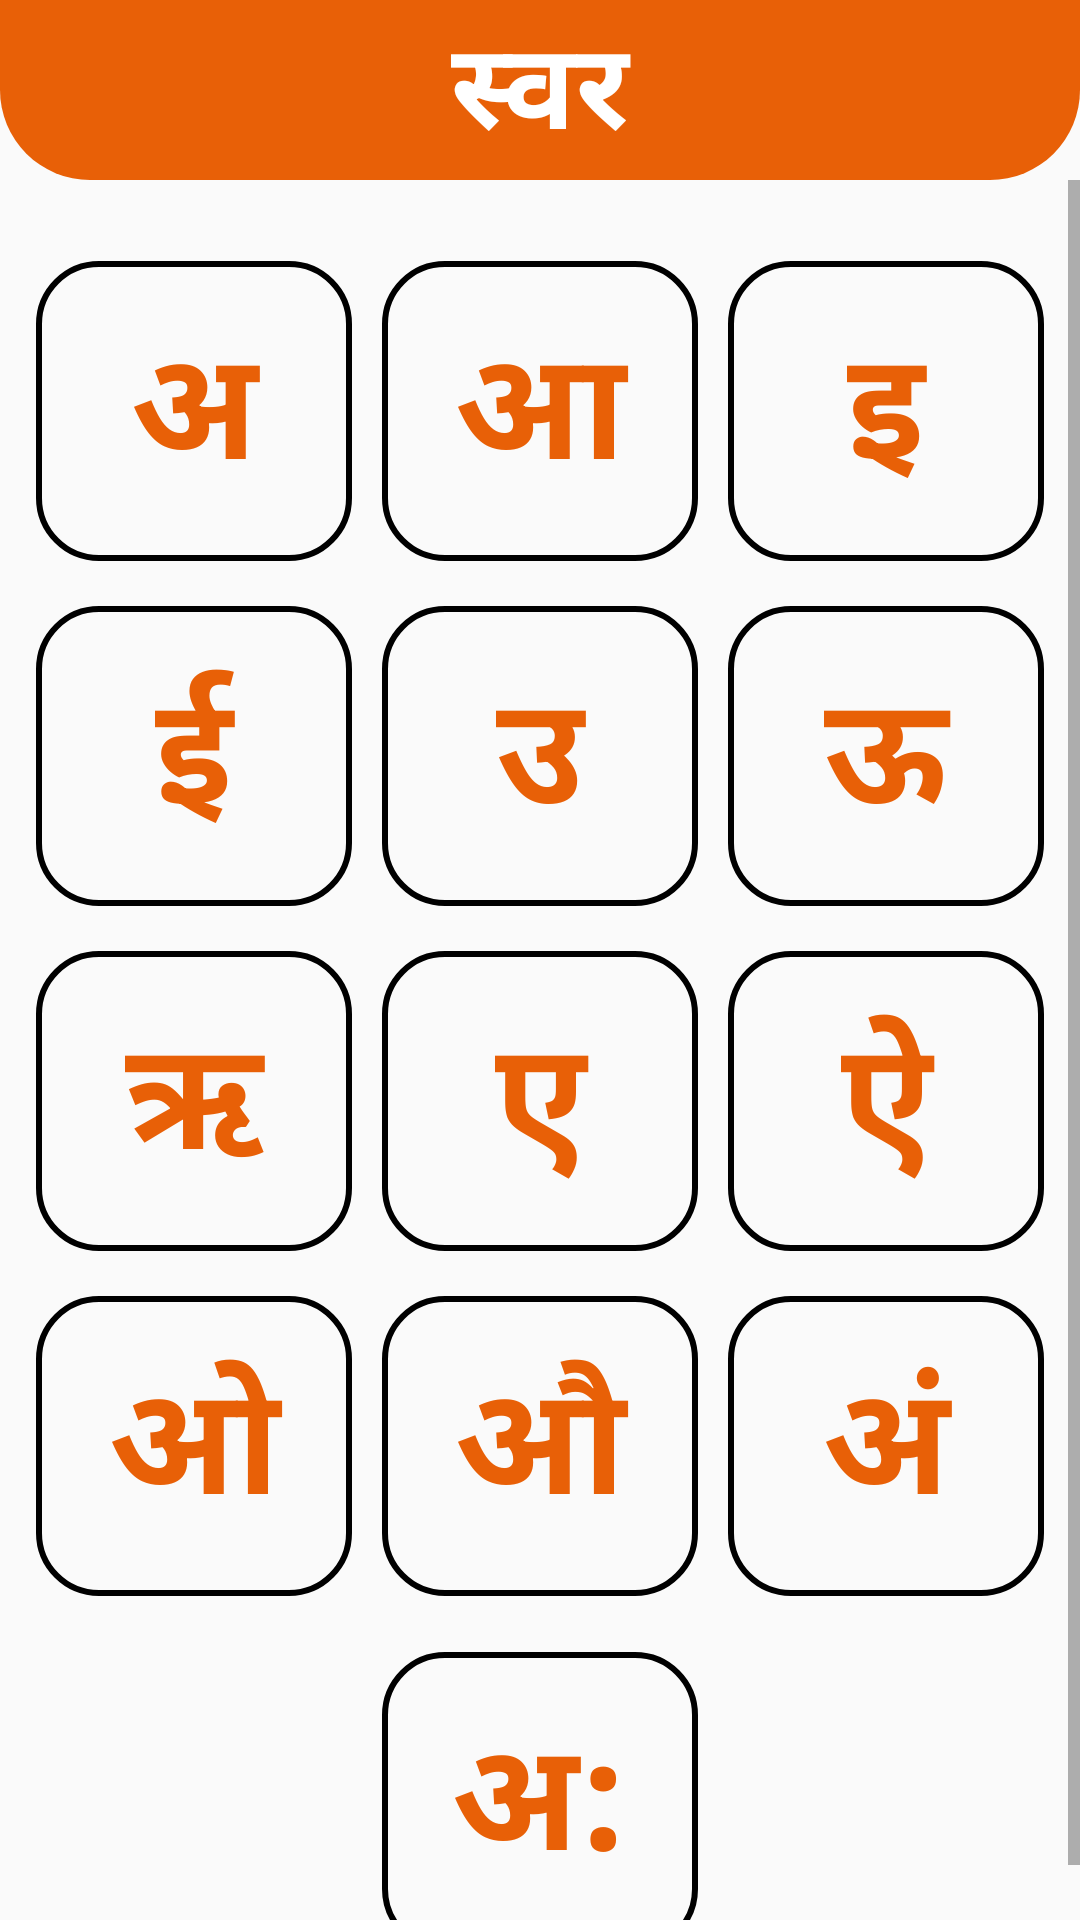

The Android layout XML behind this screen, and the referenced resources:
<!-- AndroidManifest.xml: application theme AppTheme -->
<!-- res/layout/activity_mulakshare.xml -->
<?xml version="1.0" encoding="utf-8"?>
<RelativeLayout
    xmlns:android="http://schemas.android.com/apk/res/android"
    xmlns:app="http://schemas.android.com/apk/res-auto"
    xmlns:tools="http://schemas.android.com/tools"
    android:layout_width="match_parent"
    android:layout_height="match_parent"
    tools:context=".Mulakshare">

    <TextView
        android:id="@+id/title"
        android:layout_width="match_parent"
        android:layout_height="60dp"
        android:background="@drawable/orange_info_bg"
        android:textColor="@color/white"
        android:text="स्वर"
        android:textSize="40dp"
        android:textStyle="bold"
        android:gravity="center"/>

    <ScrollView
        android:layout_below="@id/title"
        android:layout_width="match_parent"
        android:layout_height="match_parent">
        <TableLayout
            android:padding="7dp"
            android:layout_marginTop="10dp"
            android:layout_width="match_parent"
            android:layout_height="wrap_content"
            android:layout_column="3">

            <TableRow
                android:id="@+id/tableRow1"
                android:layout_marginTop="5dp"
                android:layout_width="fill_parent"
                android:layout_height="0dp"
                android:layout_weight="1" >

                <TextView
                    android:id="@+id/a"
                    android:text="अ"
                    android:textColor="@color/orange"
                    android:padding="10dp"
                    android:textSize="50dp"
                    android:layout_height="100dp"
                    android:layout_margin="5dp"
                    android:background="@drawable/txt_bg"
                    android:gravity="center"
                    android:textStyle="bold"
                    android:layout_width="100dp"
                    android:layout_weight="1"/>
                <TextView
                    android:id="@+id/aa"
                    android:text="आ"
                    android:textColor="@color/orange"
                    android:padding="10dp"
                    android:textSize="50dp"
                    android:layout_height="100dp"
                    android:layout_margin="5dp"
                    android:background="@drawable/txt_bg"
                    android:gravity="center"
                    android:textStyle="bold"
                    android:layout_width="100dp"
                    android:layout_weight="1"/>

                <TextView
                    android:id="@+id/e"
                    android:text="इ"
                    android:textColor="@color/orange"
                    android:padding="10dp"
                    android:textSize="50dp"
                    android:layout_height="100dp"
                    android:layout_margin="5dp"
                    android:background="@drawable/txt_bg"
                    android:gravity="center"
                    android:textStyle="bold"
                    android:layout_width="100dp"
                    android:layout_weight="1"/>


            </TableRow>
            <TableRow
                android:id="@+id/tableRow2"
                android:layout_marginTop="5dp"
                android:layout_width="fill_parent"
                android:layout_height="0dp"
                android:layout_weight="1" >

                <TextView
                    android:id="@+id/ee"
                    android:text="ई"
                    android:textColor="@color/orange"
                    android:padding="10dp"
                    android:textSize="50dp"
                    android:layout_height="100dp"
                    android:layout_margin="5dp"
                    android:background="@drawable/txt_bg"
                    android:gravity="center"
                    android:textStyle="bold"
                    android:layout_width="100dp"
                    android:layout_weight="1"/>
                <TextView
                    android:id="@+id/u"
                    android:text="उ"
                    android:textColor="@color/orange"
                    android:padding="10dp"
                    android:textSize="50dp"
                    android:layout_height="100dp"
                    android:layout_margin="5dp"
                    android:background="@drawable/txt_bg"
                    android:gravity="center"
                    android:textStyle="bold"
                    android:layout_width="100dp"
                    android:layout_weight="1"/>

                <TextView
                    android:id="@+id/uu"
                    android:text="ऊ"
                    android:textColor="@color/orange"
                    android:padding="10dp"
                    android:textSize="50dp"
                    android:layout_height="100dp"
                    android:layout_margin="5dp"
                    android:background="@drawable/txt_bg"
                    android:gravity="center"
                    android:textStyle="bold"
                    android:layout_width="100dp"
                    android:layout_weight="1"/>


            </TableRow>
            <TableRow
                android:id="@+id/tableRow5"
                android:layout_marginTop="5dp"
                android:layout_width="fill_parent"
                android:layout_height="0dp"
                android:layout_weight="1" >

                <TextView
                    android:id="@+id/ru"
                    android:text="ऋ"
                    android:textColor="@color/orange"
                    android:padding="10dp"
                    android:textSize="50dp"
                    android:layout_height="100dp"
                    android:layout_margin="5dp"
                    android:background="@drawable/txt_bg"
                    android:gravity="center"
                    android:textStyle="bold"
                    android:layout_width="100dp"
                    android:layout_weight="1"/>
                <TextView
                    android:id="@+id/ai"
                    android:text="ए"
                    android:textColor="@color/orange"
                    android:padding="10dp"
                    android:textSize="50dp"
                    android:layout_height="100dp"
                    android:layout_margin="5dp"
                    android:background="@drawable/txt_bg"
                    android:gravity="center"
                    android:textStyle="bold"
                    android:layout_width="100dp"
                    android:layout_weight="1"/>
                <TextView
                    android:id="@+id/aii"
                    android:text="ऐ"
                    android:textColor="@color/orange"
                    android:padding="10dp"
                    android:textSize="50dp"
                    android:layout_height="100dp"
                    android:layout_margin="5dp"
                    android:background="@drawable/txt_bg"
                    android:gravity="center"
                    android:textStyle="bold"
                    android:layout_width="100dp"
                    android:layout_weight="1"/>


            </TableRow>
            <TableRow
                android:id="@+id/tableRow3"
                android:layout_marginTop="5dp"
                android:layout_width="fill_parent"
                android:layout_height="0dp"
                android:layout_weight="1" >


                <TextView
                    android:id="@+id/ao"
                    android:text="ओ"
                    android:textColor="@color/orange"
                    android:padding="10dp"
                    android:textSize="50dp"
                    android:layout_height="100dp"
                    android:layout_margin="5dp"
                    android:background="@drawable/txt_bg"
                    android:gravity="center"
                    android:textStyle="bold"
                    android:layout_width="100dp"
                    android:layout_weight="1"/>
                <TextView
                    android:id="@+id/aau"
                    android:text="औ"
                    android:textColor="@color/orange"
                    android:padding="10dp"
                    android:textSize="50dp"
                    android:layout_height="100dp"
                    android:layout_margin="5dp"
                    android:background="@drawable/txt_bg"
                    android:gravity="center"
                    android:textStyle="bold"
                    android:layout_width="100dp"
                    android:layout_weight="1"/>
                <TextView
                    android:id="@+id/am"
                    android:text="अं"
                    android:textColor="@color/orange"
                    android:padding="10dp"
                    android:textSize="50dp"
                    android:layout_height="100dp"
                    android:layout_margin="5dp"
                    android:background="@drawable/txt_bg"
                    android:gravity="center"
                    android:textStyle="bold"
                    android:layout_width="100dp"
                    android:layout_weight="1"/>


            </TableRow>
            <TableRow
                android:id="@+id/tableRow4"
                android:layout_marginTop="5dp"
                android:layout_width="fill_parent"
                android:layout_height="0dp"
                android:layout_weight="1" >


                <TextView
                    android:textColor="@color/orange"
                    android:padding="10dp"
                    android:textSize="50dp"
                    android:layout_height="100dp"
                    android:layout_margin="5dp"
                    android:gravity="center"
                    android:textStyle="bold"
                    android:layout_width="100dp"
                    android:layout_weight="1"/>

                <TextView
                    android:id="@+id/amm"
                    android:text="अ:"
                    android:textColor="@color/orange"
                    android:padding="10dp"
                    android:textSize="50dp"
                    android:layout_height="100dp"
                    android:layout_margin="5dp"
                    android:background="@drawable/txt_bg"
                    android:gravity="center"
                    android:textStyle="bold"
                    android:layout_width="100dp"
                    android:layout_weight="1"/>
                <TextView
                    android:textColor="@color/orange"
                    android:padding="10dp"
                    android:textSize="50dp"
                    android:layout_height="100dp"
                    android:layout_margin="5dp"
                    android:gravity="center"
                    android:textStyle="bold"
                    android:layout_width="100dp"
                    android:layout_weight="1"/>


            </TableRow>

        </TableLayout>
    </ScrollView>

</RelativeLayout>
<!-- resources referenced by this layout -->
<resources>
  <color name="orange">#E86007</color>
  <color name="white">#ffffff</color>
  <!-- drawable orange_info_bg (drawable) -->
  <?xml version="1.0" encoding="utf-8"?>
  <selector xmlns:android="http://schemas.android.com/apk/res/android">
      <item>
          <shape>
              <solid android:color="@color/orange"/>
              <corners android:bottomLeftRadius="30dp"
                  android:bottomRightRadius="30dp"/>
          </shape>
      </item>
  </selector>
  <!-- drawable txt_bg (drawable) -->
  <?xml version="1.0" encoding="utf-8"?>
  <selector xmlns:android="http://schemas.android.com/apk/res/android">
      <item>
          <shape>
  
              <stroke android:width="2dp" />
              <corners android:radius="20dp"/>
          </shape>
      </item>
  </selector>
  <style name="AppTheme" parent="Theme.AppCompat.Light.NoActionBar">
          
          <item name="colorPrimary">@color/orange</item>
          <item name="colorPrimaryDark">@color/black</item>
          <item name="colorAccent">@color/colorAccent</item>
      </style>
  <color name="black">#000000</color>
  <color name="colorAccent">#03DAC5</color>
</resources>
